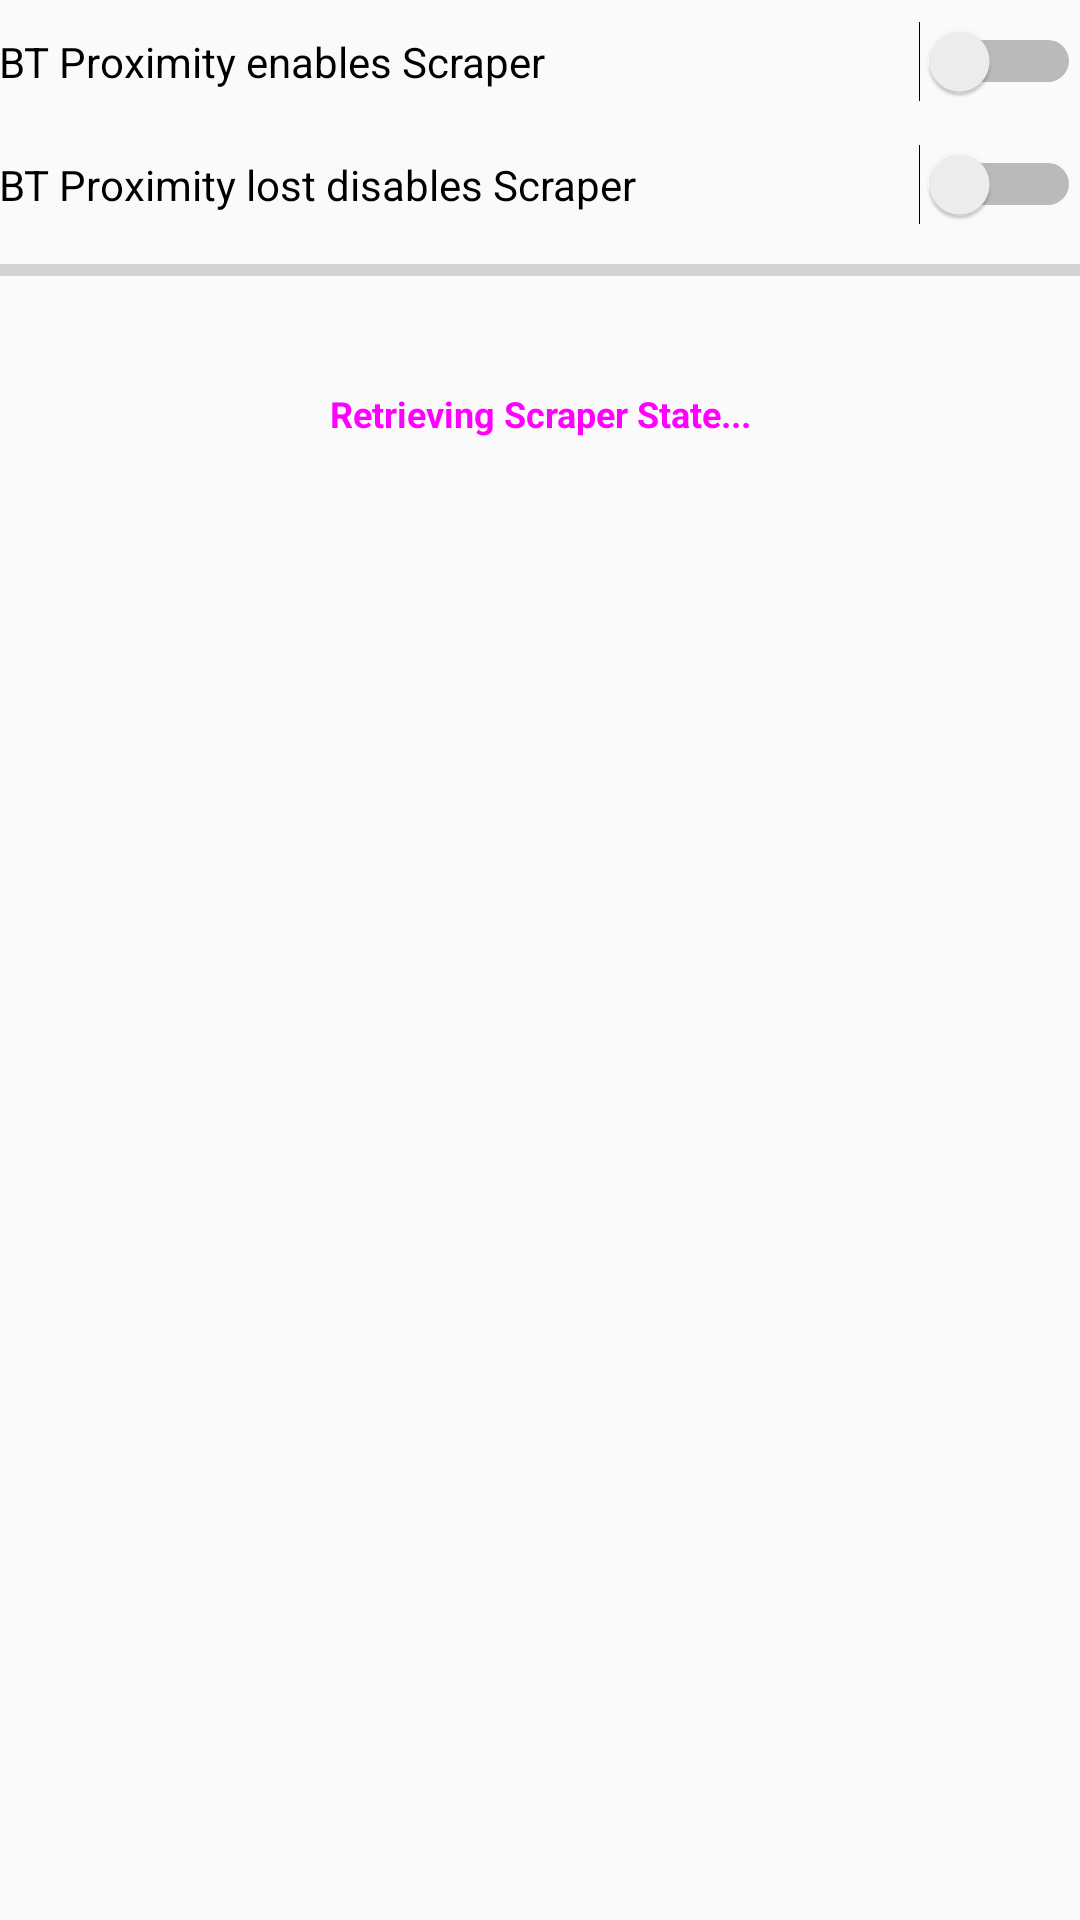

Produce the Android XML layout that renders to this screen, including the resource entries it uses.
<!-- AndroidManifest.xml: application theme AppTheme -->
<!-- res/layout/activity_main.xml -->
<?xml version="1.0" encoding="utf-8"?>
<LinearLayout xmlns:android="http://schemas.android.com/apk/res/android"
    xmlns:tools="http://schemas.android.com/tools"
    android:layout_width="match_parent"
    android:layout_height="match_parent"
    android:gravity="center_horizontal"
    android:orientation="vertical"
    android:paddingLeft="@dimen/activity_horizontal_margin"
    android:paddingTop="@dimen/activity_vertical_margin"
    android:paddingRight="@dimen/activity_horizontal_margin"
    android:paddingBottom="@dimen/activity_vertical_margin"
    tools:context=".ScraperActivity">
    
    <ScrollView
        android:id="@+id/main_scrollview"
        android:layout_width="match_parent"
        android:layout_height="match_parent">


        <LinearLayout
            android:id="@+id/main_form"
            android:layout_width="match_parent"
            android:layout_height="wrap_content"
            android:orientation="vertical">


            <Switch
                android:id="@+id/swEnablePolling"
                android:layout_width="match_parent"
                android:layout_height="41dp"
                android:text="Enable Polling Scrapecontroller"
                android:visibility="gone" />

            <Switch
                android:id="@+id/swEnableBTProximity"
                android:layout_width="match_parent"
                android:layout_height="41dp"
                android:text="BT Proximity enables Scraper" />

            <Switch
                android:id="@+id/swEnableBTProximityLost"
                android:layout_width="match_parent"
                android:layout_height="41dp"
                android:text="BT Proximity lost disables Scraper" />

            <ProgressBar
                android:id="@+id/prgProximityTimeout"
                android:layout_width="fill_parent"
                android:layout_height="wrap_content"
                style="@style/Widget.AppCompat.ProgressBar.Horizontal"/>

            <Button
                android:id="@+id/btn_scraperStatus"
                style="@style/Widget.MaterialComponents.Button.UnelevatedButton"
                android:layout_width="match_parent"
                android:layout_height="wrap_content"
                android:layout_marginTop="16dp"
                android:hint="Tap to Turn Scraping on/off"
                android:text="Retrieving Scraper State..."
                android:textSize="12sp"
                android:textStyle="bold" />

        </LinearLayout>
    </ScrollView>

    <android.support.v7.widget.RecyclerView
        android:layout_width="match_parent"
        android:layout_height="match_parent" />
</LinearLayout>
<!-- resources referenced by this layout -->
<resources>
  <style name="AppTheme" parent="Theme.AppCompat.DayNight.DarkActionBar">
          
          <item name="colorPrimary">@color/colorPrimary</item>
          <item name="colorPrimaryDark">@color/colorPrimaryDark</item>
          <item name="colorAccent">@color/colorAccent</item>
          <item name="android:textColorPrimary">@color/textColorPrimary</item>
      </style>
  <!-- not gathered from this repository: default colours our renderer supplied (Android Studio template values) -->
  <color name="colorPrimary">#FF6200EE</color>
  <color name="colorPrimaryDark">#FF3700B3</color>
  <color name="colorAccent">#FF03DAC5</color>
</resources>
